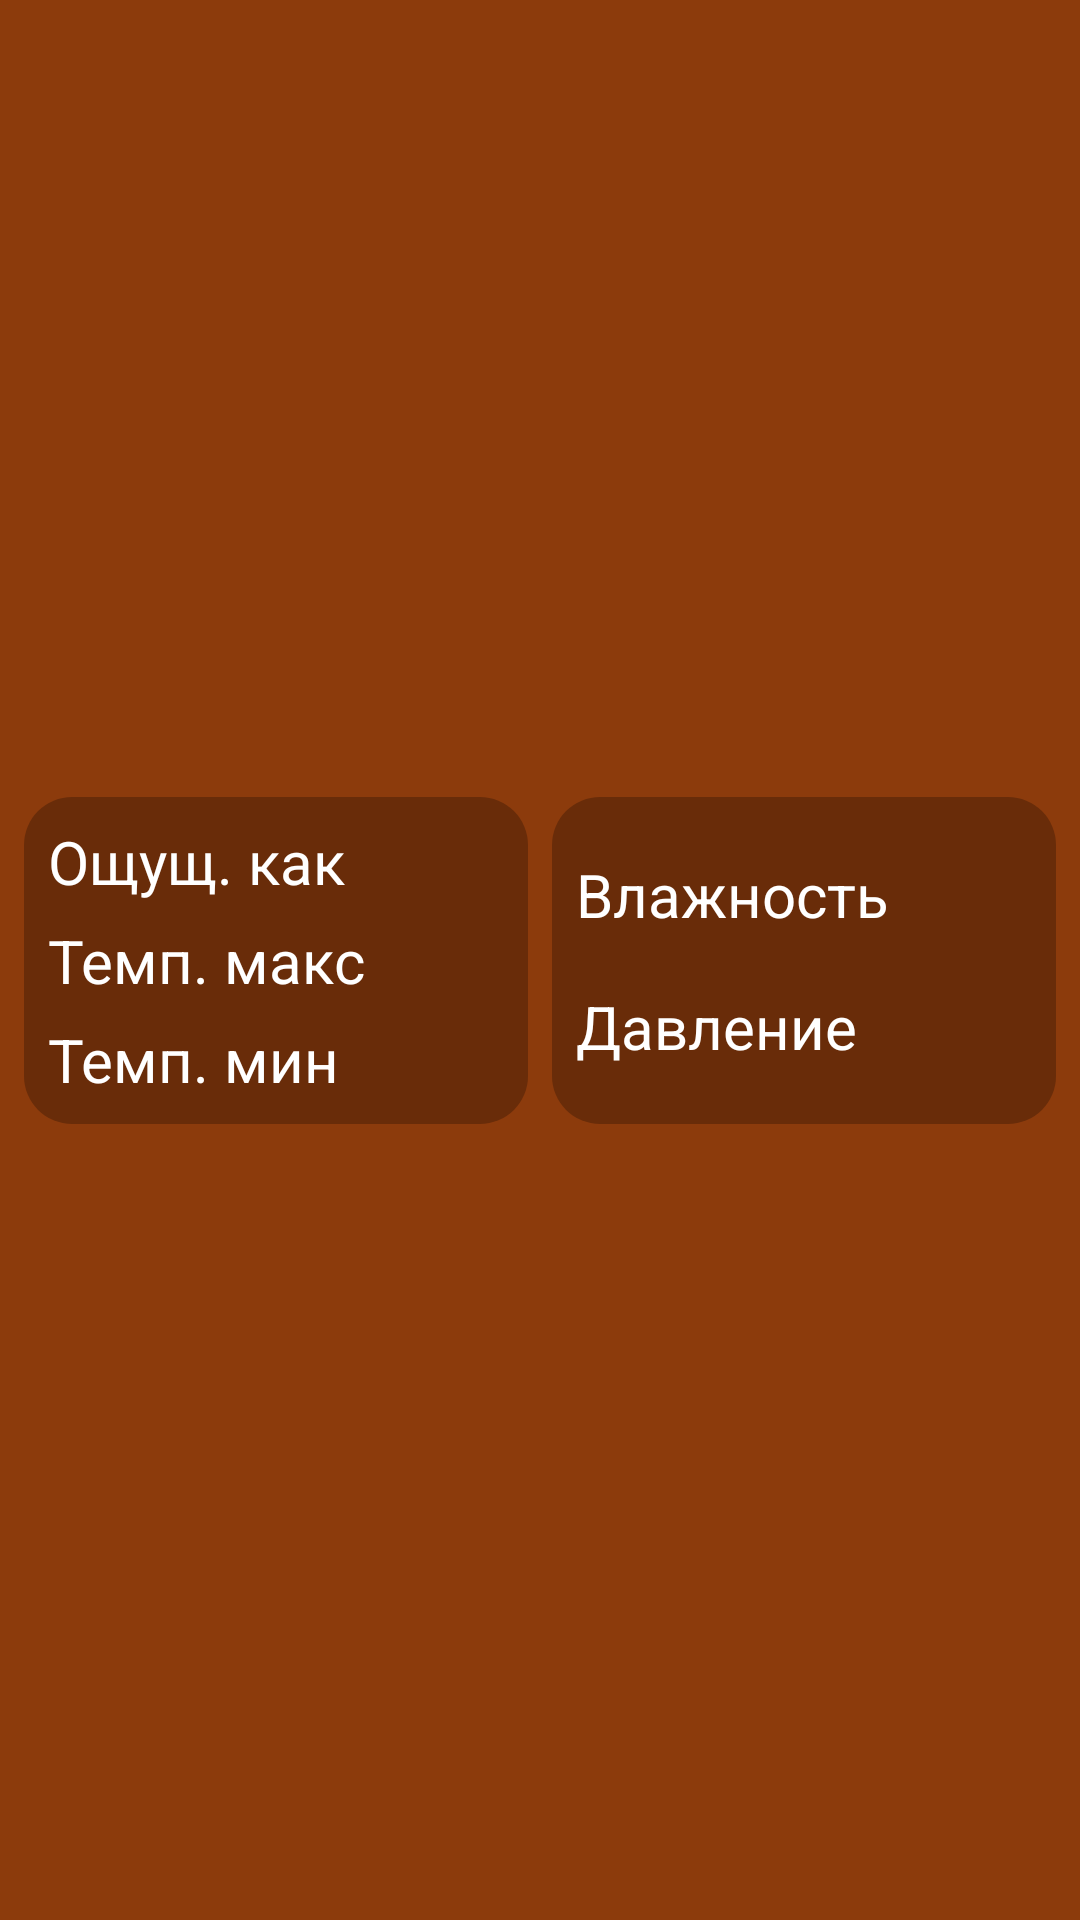

Android layout source for this screen:
<!-- AndroidManifest.xml: application theme Theme.SunriseMoonriseApp -->
<!-- res/layout/recycler_weather_info_element.xml -->
<?xml version="1.0" encoding="utf-8"?>
<androidx.constraintlayout.widget.ConstraintLayout xmlns:android="http://schemas.android.com/apk/res/android"
    xmlns:app="http://schemas.android.com/apk/res-auto"
    xmlns:tools="http://schemas.android.com/tools"
    android:id="@+id/weatherInfo"
    android:layout_width="match_parent"
    android:layout_height="wrap_content"
    android:background="@color/ground_day">

    <androidx.constraintlayout.widget.ConstraintLayout
        android:id="@+id/tempView"
        android:layout_width="0dp"
        android:layout_height="wrap_content"
        android:layout_marginStart="8dp"
        android:layout_marginEnd="4dp"
        android:layout_marginVertical="4dp"
        android:background="@drawable/info_element_background"
        app:layout_constraintBottom_toBottomOf="parent"
        app:layout_constraintEnd_toStartOf="@id/atmosphereView"
        app:layout_constraintStart_toStartOf="parent"
        app:layout_constraintTop_toTopOf="parent">


        <TextView
            android:id="@+id/feelsLikeTitle"
            android:layout_width="wrap_content"
            android:layout_height="wrap_content"
            android:layout_marginStart="8dp"
            android:layout_marginTop="8dp"
            android:text="Ощущ. как"
            android:textColor="@color/white"
            android:textSize="20sp"

            app:layout_constraintBottom_toTopOf="@id/temperatureMaxTitle"
            app:layout_constraintStart_toStartOf="parent"
            app:layout_constraintTop_toTopOf="parent"


            />

        <TextView
            android:id="@+id/temperatureMaxTitle"
            android:layout_width="wrap_content"
            android:layout_height="wrap_content"
            android:layout_marginStart="8dp"
            android:layout_marginTop="6dp"
            android:text="Темп. макс"
            android:textColor="@color/white"
            android:textSize="20sp"
            app:layout_constraintBottom_toTopOf="@id/temperatureMinTitle"
            app:layout_constraintStart_toStartOf="parent"
            app:layout_constraintTop_toBottomOf="@id/feelsLikeTitle" />


        <TextView
            android:id="@+id/temperatureMinTitle"
            android:layout_width="wrap_content"
            android:layout_height="wrap_content"
            android:layout_marginStart="8dp"
            android:layout_marginTop="6dp"
            android:layout_marginBottom="8dp"
            android:text="Темп. мин"
            android:textColor="@color/white"
            android:textSize="20sp"
            app:layout_constraintBottom_toBottomOf="parent"
            app:layout_constraintStart_toStartOf="parent"
            app:layout_constraintTop_toBottomOf="@id/temperatureMaxTitle"

            />

        <TextView
            android:id="@+id/feelsLikeText"
            android:layout_width="wrap_content"
            android:layout_height="wrap_content"
            android:layout_marginTop="8dp"
            android:layout_marginEnd="8dp"
            android:textColor="@color/white"
            android:textSize="20sp"

            app:layout_constraintBottom_toTopOf="@id/temperatureMaxText"
            app:layout_constraintEnd_toEndOf="parent"
            app:layout_constraintTop_toTopOf="parent"
            tools:text="10℃" />

        <TextView
            android:id="@+id/temperatureMaxText"
            android:layout_width="wrap_content"
            android:layout_height="wrap_content"
            android:layout_marginTop="6dp"
            android:layout_marginEnd="8dp"
            android:textColor="@color/white"
            android:textSize="20sp"

            app:layout_constraintBottom_toTopOf="@id/temperatureMinText"
            app:layout_constraintEnd_toEndOf="parent"
            app:layout_constraintTop_toBottomOf="@id/feelsLikeText"

            tools:text="13℃" />


        <TextView
            android:id="@+id/temperatureMinText"
            android:layout_width="wrap_content"
            android:layout_height="wrap_content"
            android:layout_marginTop="6dp"
            android:layout_marginEnd="8dp"
            android:layout_marginBottom="8dp"
            android:textColor="@color/white"
            android:textSize="20sp"

            app:layout_constraintBottom_toBottomOf="parent"
            app:layout_constraintEnd_toEndOf="parent"
            app:layout_constraintTop_toBottomOf="@id/temperatureMaxText"
            tools:text="2℃" />



    </androidx.constraintlayout.widget.ConstraintLayout>

    <androidx.constraintlayout.widget.ConstraintLayout
        android:id="@+id/atmosphereView"
        android:layout_width="0dp"
        android:layout_height="0dp"
        android:layout_marginStart="4dp"
        android:layout_marginEnd="8dp"
        android:background="@drawable/info_element_background"
        app:layout_constraintBottom_toBottomOf="@id/tempView"
        app:layout_constraintEnd_toEndOf="parent"
        app:layout_constraintStart_toEndOf="@id/tempView"
        app:layout_constraintTop_toTopOf="@id/tempView"
        app:layout_constraintVertical_bias="0.534">

        <TextView
            android:id="@+id/humidityTitle"
            android:layout_width="wrap_content"
            android:layout_height="wrap_content"
            android:layout_marginStart="8dp"
            android:layout_marginTop="8dp"
            android:text="Влажность"
            android:textColor="@color/white"
            android:textSize="20sp"

            app:layout_constraintBottom_toTopOf="@id/pressureTitle"
            app:layout_constraintStart_toStartOf="parent"
            app:layout_constraintTop_toTopOf="parent" />

        <TextView
            android:id="@+id/pressureTitle"
            android:layout_width="wrap_content"
            android:layout_height="wrap_content"
            android:layout_marginStart="8dp"
            android:layout_marginTop="6dp"
            android:layout_marginBottom="8dp"
            android:text="Давление"
            android:textColor="@color/white"
            android:textSize="20sp"
            app:layout_constraintBottom_toBottomOf="parent"
            app:layout_constraintStart_toStartOf="parent"
            app:layout_constraintTop_toBottomOf="@id/humidityTitle" />


        <TextView
            android:id="@+id/humidityText"
            android:layout_width="wrap_content"
            android:layout_height="wrap_content"
            android:layout_marginTop="8dp"
            android:layout_marginEnd="8dp"
            android:textColor="@color/white"
            android:textSize="20sp"

            app:layout_constraintBottom_toTopOf="@id/pressureText"
            app:layout_constraintEnd_toEndOf="parent"
            app:layout_constraintTop_toTopOf="parent"
            tools:text="100%" />

        <TextView
            android:id="@+id/pressureText"
            android:layout_width="wrap_content"
            android:layout_height="wrap_content"
            android:layout_marginTop="6dp"
            android:layout_marginEnd="8dp"
            android:layout_marginBottom="8dp"
            android:textColor="@color/white"
            android:textSize="20sp"

            app:layout_constraintBottom_toBottomOf="parent"
            app:layout_constraintEnd_toEndOf="parent"
            app:layout_constraintTop_toBottomOf="@id/humidityText"

            tools:text="746мм" />

    </androidx.constraintlayout.widget.ConstraintLayout>

</androidx.constraintlayout.widget.ConstraintLayout>
<!-- resources referenced by this layout -->
<resources>
  <color name="ground_day">#8c3b0c</color>
  <color name="white">#FFFFFFFF</color>
  <!-- drawable info_element_background (drawable) -->
  <?xml version="1.0" encoding="utf-8"?>
  <shape xmlns:android="http://schemas.android.com/apk/res/android">
      <solid android:color="#40000000"/>
      <corners android:radius="16dp" />
  
  </shape>
  <style name="Theme.SunriseMoonriseApp" parent="Base.Theme.SunriseMoonriseApp" />
  <style name="Base.Theme.SunriseMoonriseApp" parent="Theme.Material3.DayNight.NoActionBar">
          
          
      </style>
</resources>
